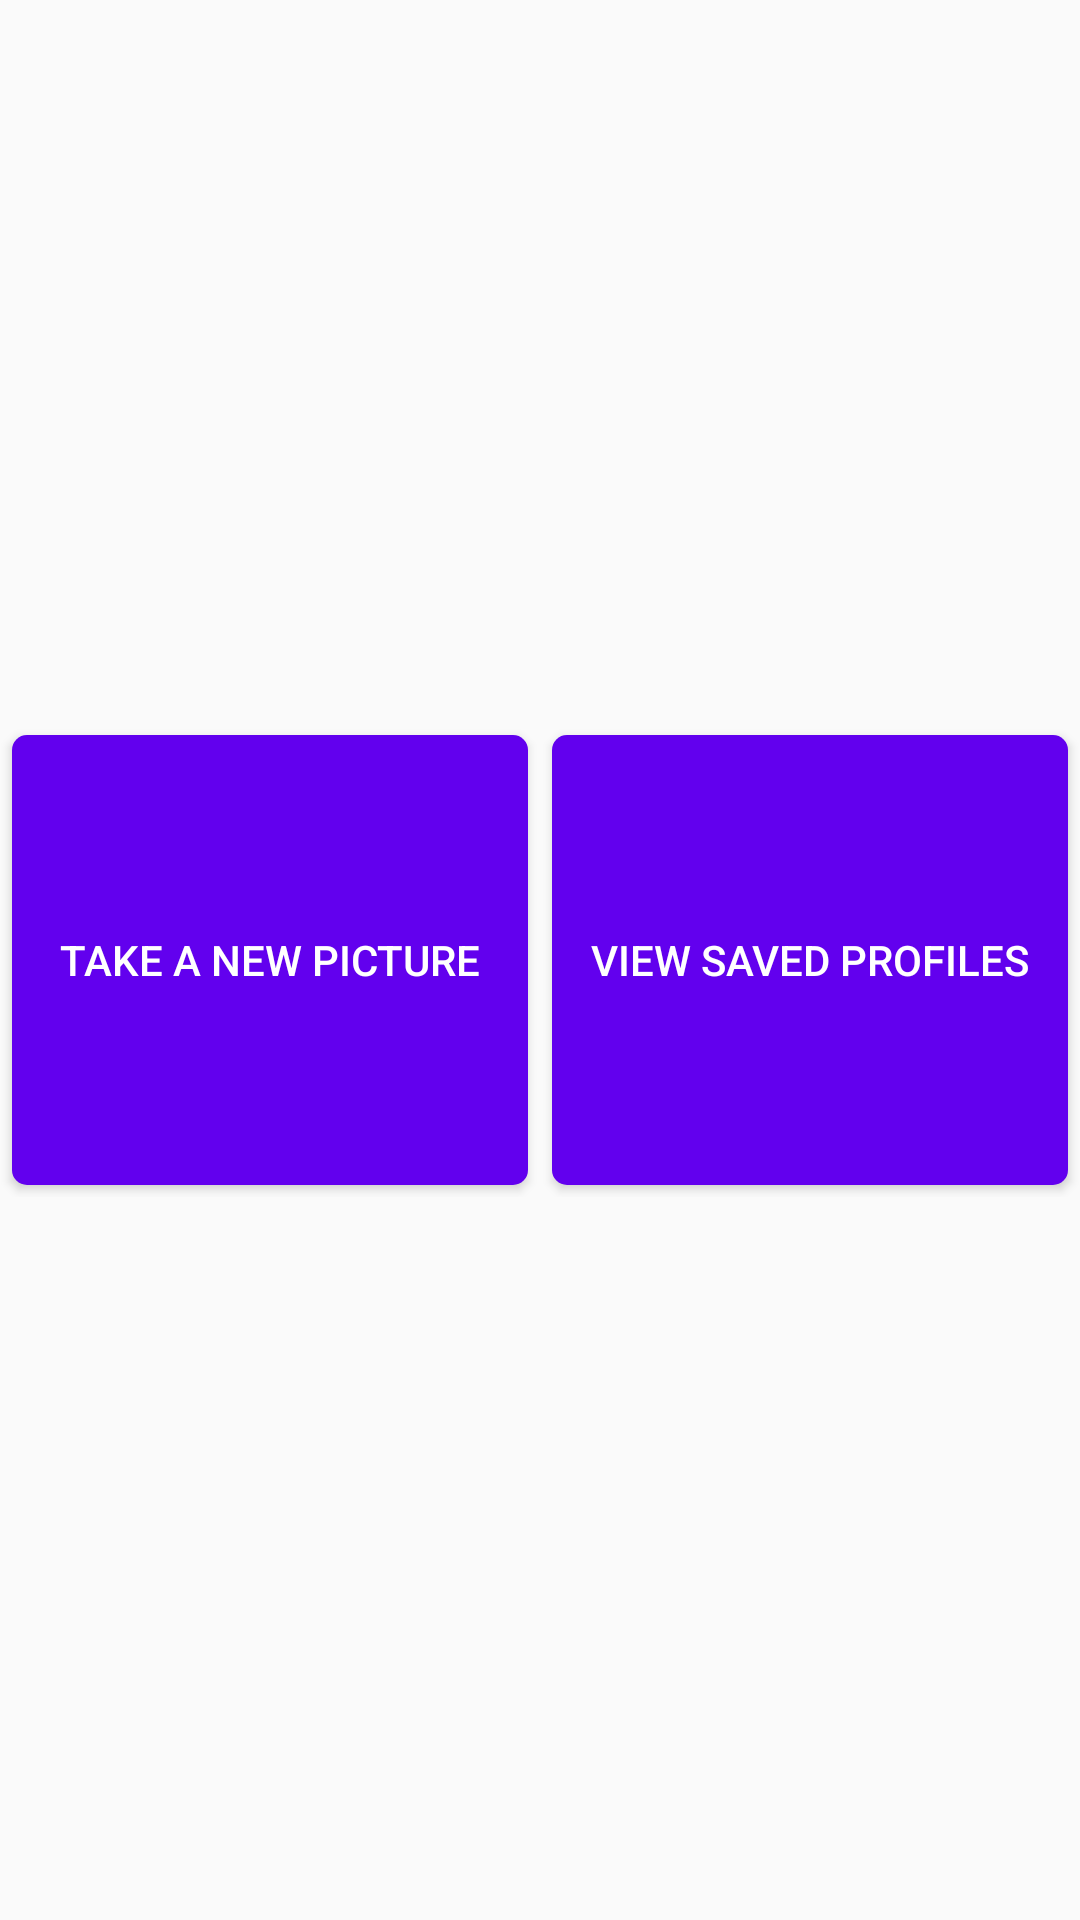

Here is an Android app screen rendered from its layout file. Give the layout XML and the strings, colors and styles it references.
<!-- AndroidManifest.xml: application theme AppTheme -->
<!-- res/layout/activity_main.xml -->
<?xml version="1.0" encoding="utf-8"?>
<androidx.constraintlayout.widget.ConstraintLayout xmlns:android="http://schemas.android.com/apk/res/android"
    xmlns:app="http://schemas.android.com/apk/res-auto"
    xmlns:tools="http://schemas.android.com/tools"
    android:layout_width="match_parent"
    android:layout_height="match_parent"
    tools:context=".MainActivity">

    <androidx.constraintlayout.widget.ConstraintLayout
        android:visibility="visible"
        android:layout_weight="100"
        android:id="@+id/normalLinearLayout"
        android:layout_width="match_parent"
        android:layout_height="match_parent"
        android:orientation="vertical"
        >


        

        <LinearLayout
            android:layout_width="match_parent"
            android:layout_height="wrap_content"
            android:layout_gravity="center"
            app:layout_constraintTop_toTopOf="parent"
            app:layout_constraintLeft_toLeftOf="parent"
            app:layout_constraintBottom_toBottomOf="parent"
            app:layout_constraintRight_toRightOf="parent"
            android:orientation="horizontal"
            android:weightSum="100">
            <Button
                android:id="@+id/button_new"
                android:text="take a new picture"
                android:layout_margin="4dp"
                android:background="@drawable/curved_button"
                android:textColor="@color/white"
                android:layout_weight="50"
                android:layout_width="0dp"
                android:minHeight="150dp"
                android:layout_height="wrap_content" />

            <Button
                android:id="@+id/button_view"
                android:text="view saved profiles"
                android:layout_margin="4dp"
                android:background="@drawable/curved_button"
                android:textColor="@color/white"
                android:layout_weight="50"
                android:layout_width="0dp"
                android:minHeight="150dp"
                android:layout_height="wrap_content" />
        </LinearLayout>
    </androidx.constraintlayout.widget.ConstraintLayout>
</androidx.constraintlayout.widget.ConstraintLayout>
<!-- resources referenced by this layout -->
<resources>
  <color name="black">#000000</color>
  <color name="white">#ffffff</color>
  <!-- drawable curved_button (drawable) -->
  <?xml version="1.0" encoding="utf-8"?>
  <shape xmlns:android="http://schemas.android.com/apk/res/android"
      android:shape="rectangle">
      <corners
          android:radius="5dp"
          />
  
      <solid
          android:color="@color/colorPrimary"
          />
  
  </shape>
  <style name="AppTheme" parent="Theme.AppCompat.Light.DarkActionBar">
          
          <item name="colorPrimary">@color/colorPrimary</item>
          <item name="colorPrimaryDark">@color/colorPrimaryDark</item>
          <item name="colorAccent">@color/colorAccent</item>
      </style>
  <!-- not gathered from this repository: default colours our renderer supplied (Android Studio template values) -->
  <color name="colorPrimary">#FF6200EE</color>
  <color name="colorPrimaryDark">#FF3700B3</color>
  <color name="colorAccent">#FF03DAC5</color>
</resources>
